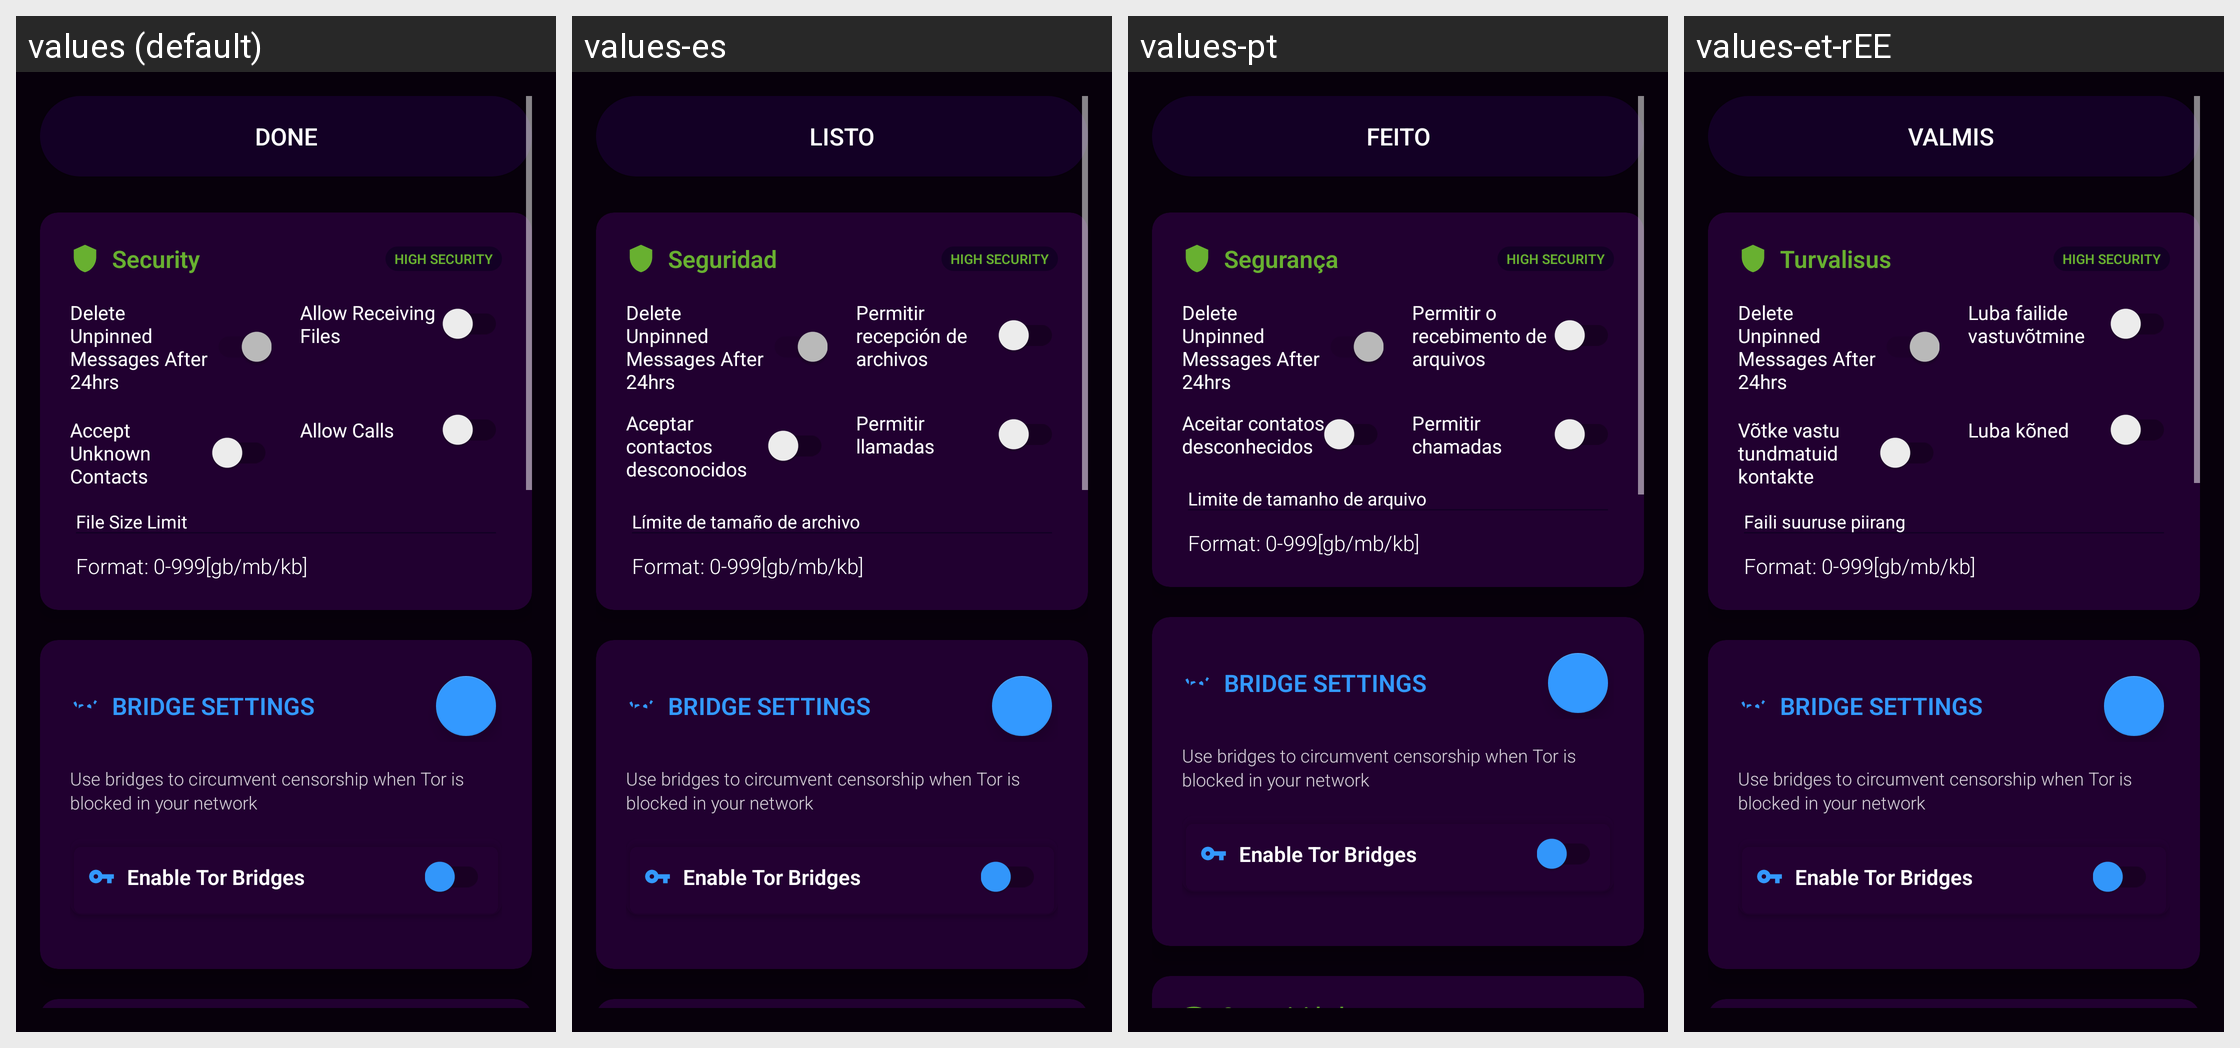

Translations of the strings shown on this Android screen, per locale in the grid:
Android screen res/layout/fragment_setup_settings.xml rendered under 4 locales, left to right: values (default), values-es, values-pt, values-et-rEE. Device: Nexus 5 (rendered at 1080×1920; each locale shown at half size, 540×960, under a caption strip naming it); theme AppTheme.
Other locales in the repository, not shown: values-ar, values-de, values-it, values-pl, values-ro, values-ru.
Strings drawn on this screen, with the default value and each locale's value (text and hints the layout hard-codes, and strings that could not be matched under every locale, appear in the picture but are not listed):

done_button
  values: Done
  values-es: Listo
  values-pt: Feito
  values-et-rEE: Valmis 

security
  values: Security
  values-es: Seguridad
  values-pt: Segurança
  values-et-rEE: Turvalisus

high_security
  values: HIGH SECURITY
  values-es: HIGH SECURITY  [not translated; the default value is used]
  values-pt: HIGH SECURITY  [not translated; the default value is used]
  values-et-rEE: HIGH SECURITY  [not translated; the default value is used]

disappearing_messages_default
  values: Delete Unpinned Messages After 24hrs
  values-es: Delete Unpinned Messages After 24hrs  [not translated; the default value is used]
  values-pt: Delete Unpinned Messages After 24hrs  [not translated; the default value is used]
  values-et-rEE: Delete Unpinned Messages After 24hrs  [not translated; the default value is used]

allow_files
  values: Allow Receiving Files
  values-es: Permitir recepción de archivos
  values-pt: Permitir o recebimento de arquivos
  values-et-rEE: Luba failide vastuvõtmine 

allow_unknown
  values: Accept Unknown Contacts
  values-es: Aceptar contactos desconocidos
  values-pt: Aceitar contatos desconhecidos
  values-et-rEE: Võtke vastu tundmatuid kontakte 

allow_calls
  values: Allow Calls
  values-es: Permitir llamadas
  values-pt: Permitir chamadas
  values-et-rEE: Luba kõned 

file_limit
  values: File Size Limit
  values-es: Límite de tamaño de archivo
  values-pt: Limite de tamanho de arquivo
  values-et-rEE: Faili suuruse piirang 

bridge_settings
  values: BRIDGE SETTINGS
  values-es: BRIDGE SETTINGS  [not translated; the default value is used]
  values-pt: BRIDGE SETTINGS  [not translated; the default value is used]
  values-et-rEE: BRIDGE SETTINGS  [not translated; the default value is used]

bridge_description
  values: Use bridges to circumvent censorship when Tor is blocked in your network
  values-es: Use bridges to circumvent censorship when Tor is blocked in your network  [not translated; the default value is used]
  values-pt: Use bridges to circumvent censorship when Tor is blocked in your network  [not translated; the default value is used]
  values-et-rEE: Use bridges to circumvent censorship when Tor is blocked in your network  [not translated; the default value is used]

enable_tor_bridges
  values: Enable Tor Bridges
  values-es: Enable Tor Bridges  [not translated; the default value is used]
  values-pt: Enable Tor Bridges  [not translated; the default value is used]
  values-et-rEE: Enable Tor Bridges  [not translated; the default value is used]
